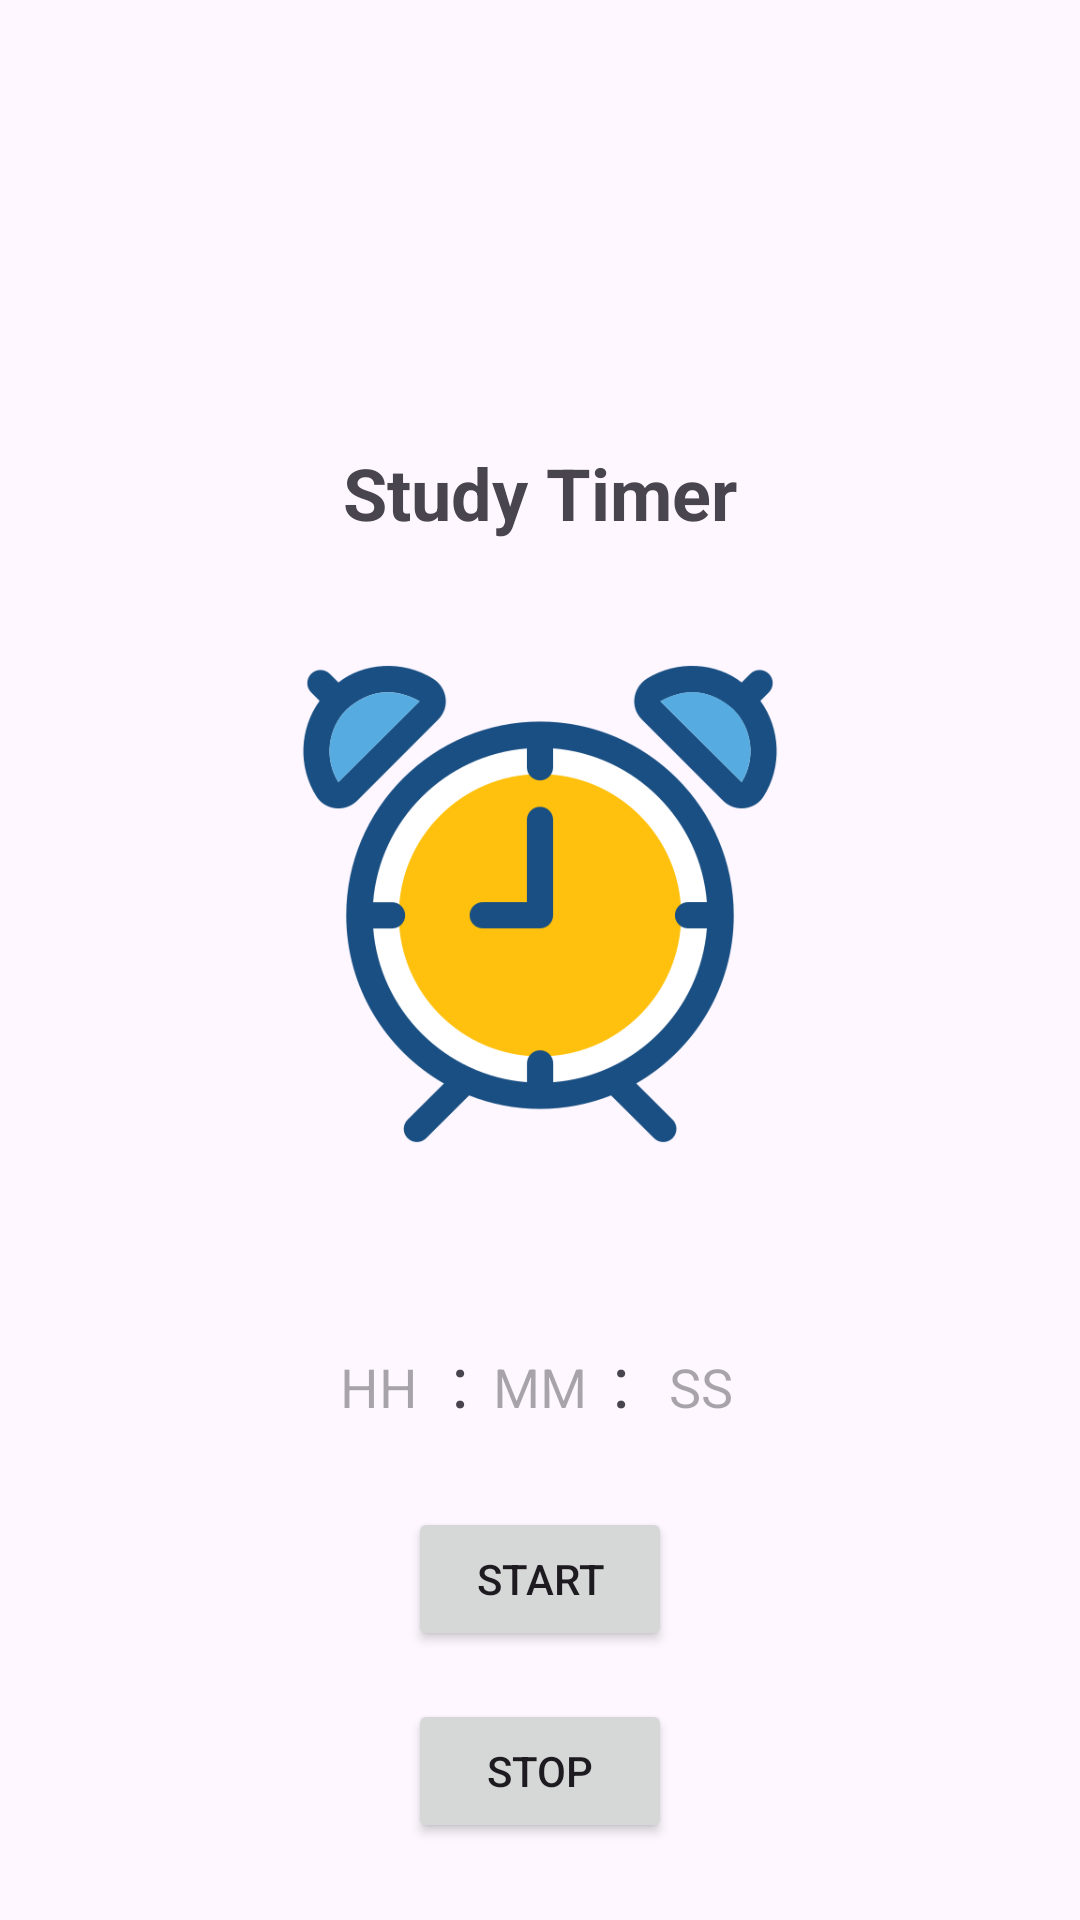

Here is an Android app screen rendered from its layout file. Give the layout XML and the strings, colors and styles it references.
<!-- AndroidManifest.xml: application theme Theme.Ouluproject -->
<!-- res/layout/activity_timer.xml -->
<?xml version="1.0" encoding="utf-8"?>
<androidx.constraintlayout.widget.ConstraintLayout
    xmlns:android="http://schemas.android.com/apk/res/android"
    xmlns:app="http://schemas.android.com/apk/res-auto"
    xmlns:tools="http://schemas.android.com/tools"
    android:layout_width="match_parent"
    android:layout_height="match_parent"
    android:padding="16dp">

    
    <ImageView
        android:id="@+id/backButton"
        android:layout_width="48dp"
        android:layout_height="48dp"
        android:contentDescription="Back"
        android:src="@drawable/back_button"
        app:layout_constraintStart_toStartOf="parent"
        app:layout_constraintTop_toTopOf="parent"
        android:layout_marginTop="16dp"
        android:layout_marginStart="16dp" />

    
    <TextView
        android:id="@+id/title"
        android:layout_width="wrap_content"
        android:layout_height="wrap_content"
        android:layout_marginTop="68dp"
        android:text="Study Timer"
        android:textSize="24sp"
        android:textStyle="bold"
        app:layout_constraintStart_toStartOf="parent"
        app:layout_constraintEnd_toEndOf="parent"
        app:layout_constraintTop_toBottomOf="@id/backButton" />

    
    <ImageView
        android:id="@+id/timerImage"
        android:layout_width="160dp"
        android:layout_height="242dp"
        android:contentDescription="Timer Image"
        android:src="@drawable/timer"
        app:layout_constraintTop_toBottomOf="@id/title"
        app:layout_constraintStart_toStartOf="parent"
        app:layout_constraintEnd_toEndOf="parent" />

    
    <LinearLayout
        android:id="@+id/timerContainer"
        android:layout_width="wrap_content"
        android:layout_height="wrap_content"
        android:orientation="horizontal"
        app:layout_constraintTop_toBottomOf="@id/timerImage"
        app:layout_constraintStart_toStartOf="parent"
        app:layout_constraintEnd_toEndOf="parent"
        android:layout_marginTop="16dp">

        <EditText
            android:id="@+id/hoursInput"
            android:layout_width="48dp"
            android:layout_height="48dp"
            android:hint="HH"
            android:inputType="number"
            android:gravity="center"
            android:background="@drawable/rounded_edittext_background" />

        <TextView
            android:layout_width="wrap_content"
            android:layout_height="wrap_content"
            android:text=":"
            android:textSize="24sp" />

        <EditText
            android:id="@+id/minutesInput"
            android:layout_width="48dp"
            android:layout_height="48dp"
            android:background="@drawable/rounded_edittext_background"
            android:gravity="center"
            android:hint="MM"
            android:inputType="number" />

        <TextView
            android:layout_width="wrap_content"
            android:layout_height="wrap_content"
            android:text=":"
            android:textSize="24sp" />

        <EditText
            android:id="@+id/secondsInput"
            android:layout_width="48dp"
            android:layout_height="48dp"
            android:background="@drawable/rounded_edittext_background"
            android:gravity="center"
            android:hint="SS"
            android:inputType="number" />

    </LinearLayout>

    
    <Button
        android:id="@+id/startButton"
        android:layout_width="wrap_content"
        android:layout_height="wrap_content"
        android:text="Start"
        app:layout_constraintTop_toBottomOf="@id/timerContainer"
        app:layout_constraintStart_toStartOf="parent"
        app:layout_constraintEnd_toEndOf="parent"
        android:layout_marginTop="16dp" />

    
    <Button
        android:id="@+id/stopButton"
        android:layout_width="wrap_content"
        android:layout_height="wrap_content"
        android:text="Stop"
        app:layout_constraintTop_toBottomOf="@id/startButton"
        app:layout_constraintStart_toStartOf="parent"
        app:layout_constraintEnd_toEndOf="parent"
        android:layout_marginTop="16dp" />

    
    <Button
        android:id="@+id/resetButton"
        android:layout_width="wrap_content"
        android:layout_height="wrap_content"
        android:text="Reset"
        app:layout_constraintTop_toBottomOf="@id/stopButton"
        app:layout_constraintStart_toStartOf="parent"
        app:layout_constraintEnd_toEndOf="parent"
        android:layout_marginTop="16dp" />

</androidx.constraintlayout.widget.ConstraintLayout>
<!-- resources referenced by this layout -->
<resources>
  <!-- drawable timer: png bitmap (drawable, 39819 bytes) -->
  <style name="Theme.Ouluproject" parent="Base.Theme.Ouluproject" />
  <style name="Base.Theme.Ouluproject" parent="Theme.Material3.DayNight.NoActionBar">
          
          
      </style>
</resources>
